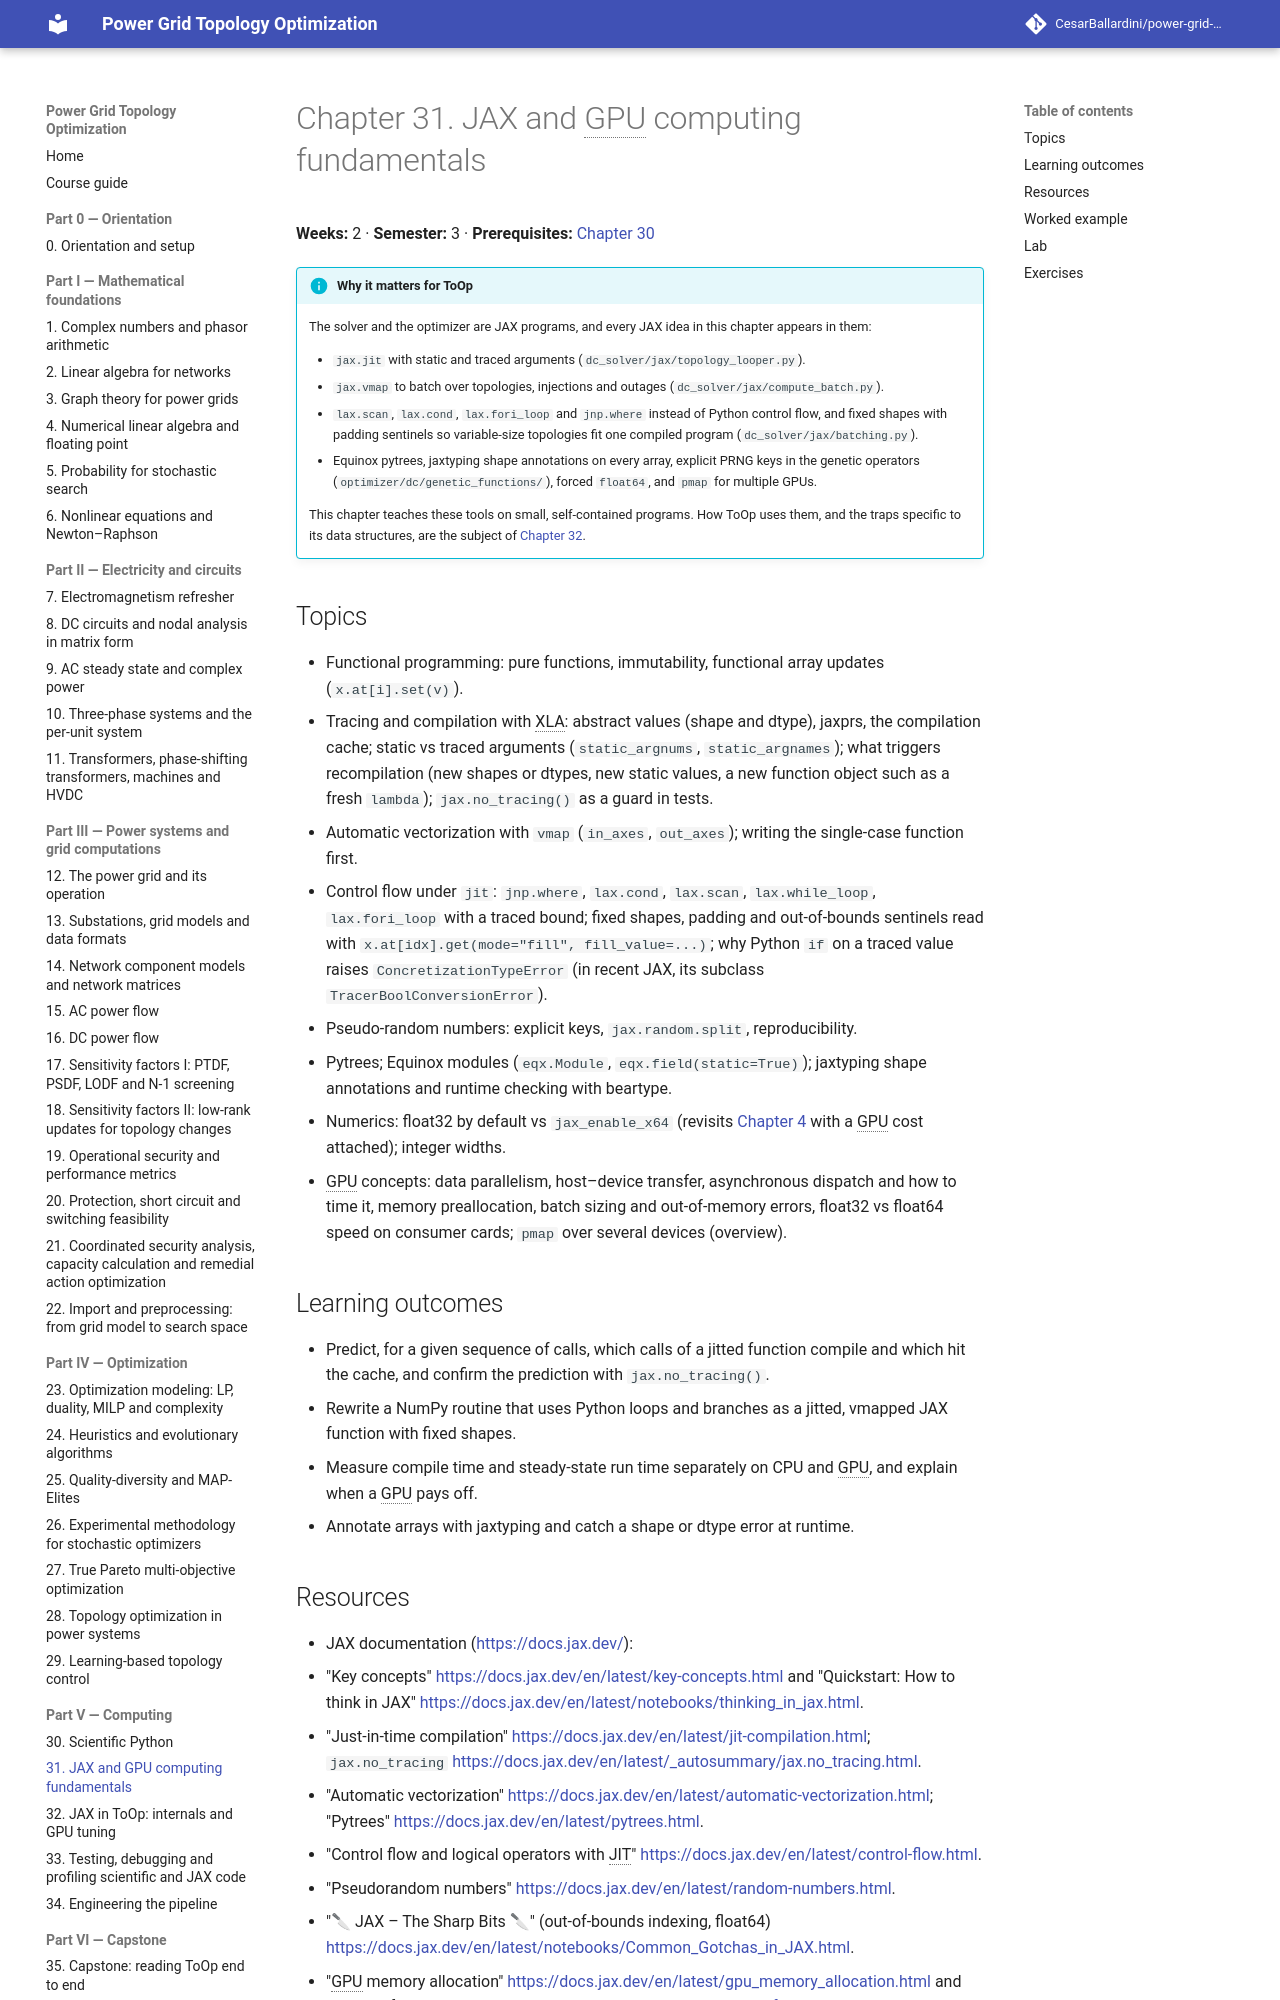

repository: CesarBallardini/power-grid-topology-optimization-course · page: 0.1.0/part-5-computing/ch31-jax-gpu-fundamentals/index.html · generator: mkdocs

# Chapter 31. JAX and GPU computing fundamentals

**Weeks:** 2 · **Semester:** 3 · **Prerequisites:** [Chapter 30](../ch30-scientific-python/index.md)

!!! info "Why it matters for ToOp"

    The solver and the optimizer are JAX programs, and every JAX idea in this chapter appears in them:

    - `jax.jit` with static and traced arguments (`dc_solver/jax/topology_looper.py`).
    - `jax.vmap` to batch over topologies, injections and outages (`dc_solver/jax/compute_batch.py`).
    - `lax.scan`, `lax.cond`, `lax.fori_loop` and `jnp.where` instead of Python control flow, and fixed shapes with
      padding sentinels so variable-size topologies fit one compiled program (`dc_solver/jax/batching.py`).
    - Equinox pytrees, jaxtyping shape annotations on every array, explicit PRNG keys in the genetic operators
      (`optimizer/dc/genetic_functions/`), forced `float64`, and `pmap` for multiple GPUs.

    This chapter teaches these tools on small, self-contained programs. How ToOp uses them, and the traps specific
    to its data structures, are the subject of [Chapter 32](../ch32-jax-in-toop/index.md).

## Topics

- Functional programming: pure functions, immutability, functional array updates (`x.at[i].set(v)`).
- Tracing and compilation with XLA: abstract values (shape and dtype), jaxprs, the compilation cache; static vs
  traced arguments (`static_argnums`, `static_argnames`); what triggers recompilation (new shapes or dtypes, new
  static values, a new function object such as a fresh `lambda`); `jax.no_tracing()` as a guard in tests.
- Automatic vectorization with `vmap` (`in_axes`, `out_axes`); writing the single-case function first.
- Control flow under `jit`: `jnp.where`, `lax.cond`, `lax.scan`, `lax.while_loop`, `lax.fori_loop` with a traced
  bound; fixed shapes, padding and out-of-bounds sentinels read with `x.at[idx].get(mode="fill", fill_value=...)`;
  why Python `if` on a traced value raises `ConcretizationTypeError` (in recent JAX, its subclass
  `TracerBoolConversionError`).
- Pseudo-random numbers: explicit keys, `jax.random.split`, reproducibility.
- Pytrees; Equinox modules (`eqx.Module`, `eqx.field(static=True)`); jaxtyping shape annotations and runtime
  checking with beartype.
- Numerics: float32 by default vs `jax_enable_x64` (revisits [Chapter 4](../../part-1-math/ch04-numerical-linear-algebra/index.md)
  with a GPU cost attached); integer widths.
- GPU concepts: data parallelism, host–device transfer, asynchronous dispatch and how to time it, memory
  preallocation, batch sizing and out-of-memory errors, float32 vs float64 speed on consumer cards; `pmap` over
  several devices (overview).

## Learning outcomes

- Predict, for a given sequence of calls, which calls of a jitted function compile and which hit the cache, and
  confirm the prediction with `jax.no_tracing()`.
- Rewrite a NumPy routine that uses Python loops and branches as a jitted, vmapped JAX function with fixed shapes.
- Measure compile time and steady-state run time separately on CPU and GPU, and explain when a GPU pays off.
- Annotate arrays with jaxtyping and catch a shape or dtype error at runtime.
